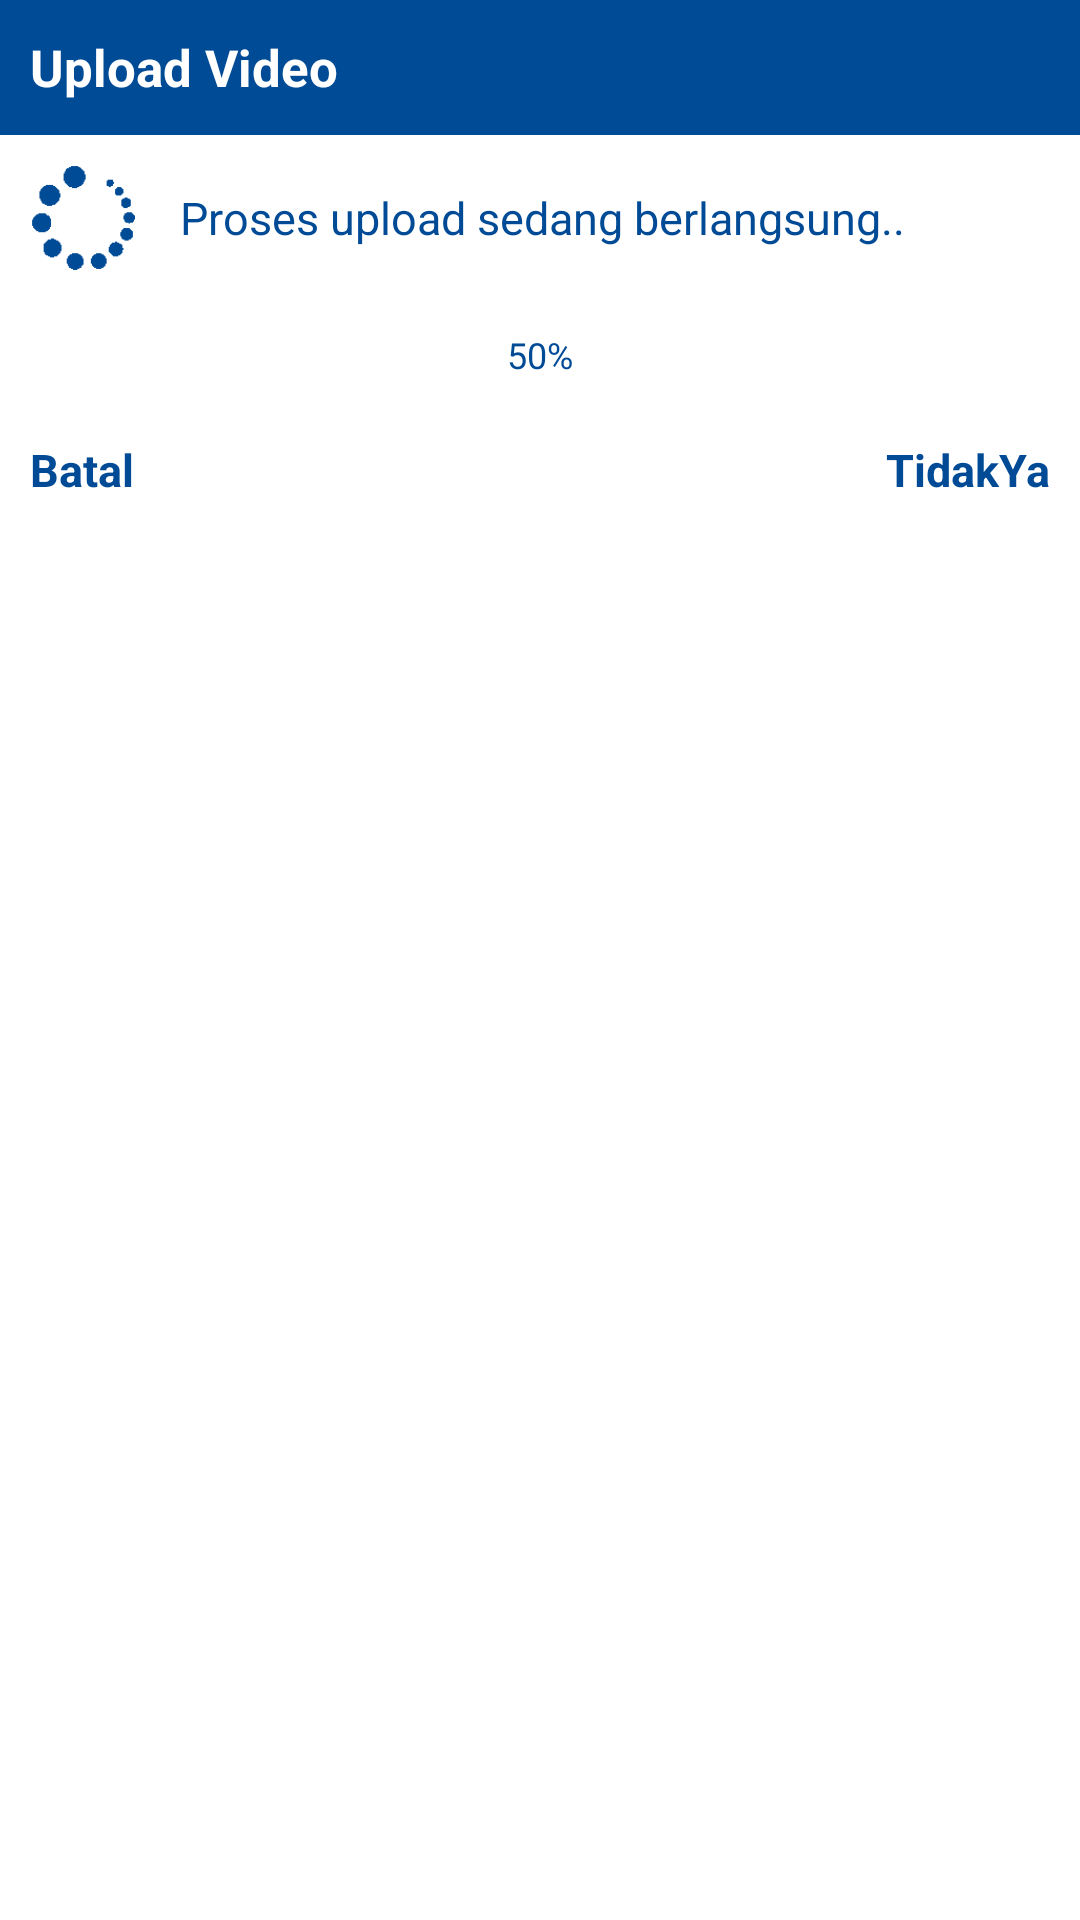

Write the Android layout XML for this screen, with the resource values it uses.
<!-- AndroidManifest.xml: application theme Theme.CecenetCompany -->
<!-- res/layout/view_progress_dialog.xml -->
<?xml version="1.0" encoding="utf-8"?>
<LinearLayout
    xmlns:android="http://schemas.android.com/apk/res/android"
    xmlns:tools="http://schemas.android.com/tools"
    android:layout_width="match_parent"
    android:layout_height="wrap_content"
    android:layout_gravity="center"
    android:layout_margin="15dp"
    android:background="@drawable/bg_rounded_white"
    android:orientation="vertical">

    <LinearLayout
        android:id="@+id/LLHeaderDialog"
        android:layout_width="match_parent"
        android:layout_height="wrap_content"
        android:layout_gravity="center"
        android:background="@color/bgColorDarkBlue"
        android:orientation="horizontal"
        android:padding="10dp">

        <TextView
            android:id="@+id/txtTitleDialog"
            android:layout_width="0dp"
            android:layout_height="wrap_content"
            android:layout_gravity="center"
            android:layout_weight="1"
            android:text="@string/upload_video"
            android:textColor="@color/textColorWhite"
            android:textSize="17sp"
            android:textStyle="bold"/>

        <ImageView
            android:id="@+id/IVIconDialog"
            android:layout_width="25dp"
            android:layout_height="25dp"
            android:layout_gravity="center"
            android:src="@drawable/icon_upload"
            tools:ignore="ContentDescription"/>

    </LinearLayout>

    <LinearLayout
        android:layout_width="match_parent"
        android:layout_height="wrap_content"
        android:layout_gravity="center"
        android:layout_margin="10dp"
        android:orientation="horizontal"
        tools:ignore="UseCompoundDrawables">

        <ImageView
            android:id="@+id/IVLoadingDialog"
            android:layout_width="35dp"
            android:layout_height="35dp"
            android:layout_gravity="center"
            android:layout_marginEnd="15dp"
            android:src="@drawable/img_loading"
            tools:ignore="ContentDescription"/>

        <TextView
            android:id="@+id/txtMessageDialog"
            android:layout_width="match_parent"
            android:layout_height="wrap_content"
            android:layout_gravity="center"
            android:text="@string/proses_upload_sedang_berlangsung"
            android:textColor="@color/textColorLightBlue"
            android:textSize="15sp"/>

    </LinearLayout>

    <LinearLayout
        android:id="@+id/LLDeterminateDialog"
        android:layout_width="match_parent"
        android:layout_height="wrap_content"
        android:layout_gravity="center"
        android:layout_margin="10dp"
        android:orientation="vertical">

        <ProgressBar
            android:id="@+id/PBLoadingDialog"
            android:layout_width="match_parent"
            android:layout_height="wrap_content"
            android:layout_gravity="center"
            android:indeterminate="false"
            android:progress="50"
            style="@style/Widget.AppCompat.ProgressBar.Horizontal"/>

        <TextView
            android:id="@+id/txtProgressDialog"
            android:layout_width="match_parent"
            android:layout_height="wrap_content"
            android:layout_gravity="center"
            android:gravity="center_horizontal"
            android:text="@string/_50"
            android:textColor="@color/textColorLightBlue"
            android:textSize="12sp"/>

    </LinearLayout>

    <LinearLayout
        android:id="@+id/LLActionDialog"
        android:layout_width="match_parent"
        android:layout_height="wrap_content"
        android:layout_gravity="center"
        android:layout_margin="10dp"
        android:orientation="horizontal">

        <Button
            android:id="@+id/btnCancelDialog"
            android:layout_width="wrap_content"
            android:layout_height="wrap_content"
            android:layout_gravity="center"
            android:background="?attr/selectableItemBackground"
            android:backgroundTint="@android:color/transparent"
            android:text="@string/batal"
            android:textColor="@color/textColorLightBlue"
            android:textSize="15sp"
            android:textStyle="bold"/>

        <LinearLayout
            android:layout_width="match_parent"
            android:layout_height="wrap_content"
            android:layout_gravity="center"
            android:gravity="end"
            android:orientation="horizontal"
            tools:ignore="ButtonStyle">

            <Button
                android:id="@+id/btnNegativeDialog"
                android:layout_width="wrap_content"
                android:layout_height="wrap_content"
                android:layout_gravity="center"
                android:background="?attr/selectableItemBackground"
                android:backgroundTint="@android:color/transparent"
                android:text="@string/tidak"
                android:textColor="@color/textColorLightBlue"
                android:textSize="15sp"
                android:textStyle="bold"/>

            <Button
                android:id="@+id/btnPositiveDialog"
                android:layout_width="wrap_content"
                android:layout_height="wrap_content"
                android:layout_gravity="center"
                android:background="?attr/selectableItemBackground"
                android:backgroundTint="@android:color/transparent"
                android:text="@string/ya"
                android:textColor="@color/textColorLightBlue"
                android:textSize="15sp"
                android:textStyle="bold"/>

        </LinearLayout>

    </LinearLayout>

</LinearLayout>
<!-- resources referenced by this layout -->
<resources>
  <color name="bgColorDarkBlue">#004B96</color>
  <color name="textColorLightBlue">#014B96</color>
  <color name="textColorWhite">#FFFFFF</color>
  <!-- drawable bg_rounded_white (drawable) -->
  <?xml version="1.0" encoding="utf-8"?>
  <shape
      xmlns:android="http://schemas.android.com/apk/res/android"
      android:shape="rectangle">
  
      <corners android:radius="10dp"/>
  
      <solid android:color="@color/bgColorWhite"/>
  
  </shape>
  <!-- drawable img_loading: gif bitmap (drawable, 1975 bytes) -->
  <string name="_50" translatable="false">50%</string>
  <string name="batal">Batal</string>
  <string name="proses_upload_sedang_berlangsung">Proses upload sedang berlangsung..</string>
  <string name="tidak">Tidak</string>
  <string name="upload_video">Upload Video</string>
  <string name="ya">Ya</string>
  <style name="Theme.CecenetCompany" parent="Theme.AppCompat.Light.NoActionBar">
          <item name="android:listDivider">@color/bgColorGray</item>
          <item name="android:windowBackground">@android:color/transparent</item>
          <item name="android:windowTranslucentStatus">true</item>
          <item name="colorAccent">@color/bgColorDarkBlue</item>
      </style>
  <color name="bgColorWhite">#FFFFFF</color>
  <color name="bgColorGray">#EEEEEE</color>
</resources>
